Dataset: dataset_main (GitHub, Markelowww/diplom). Classes: AMD, CSR, DME, ERM.

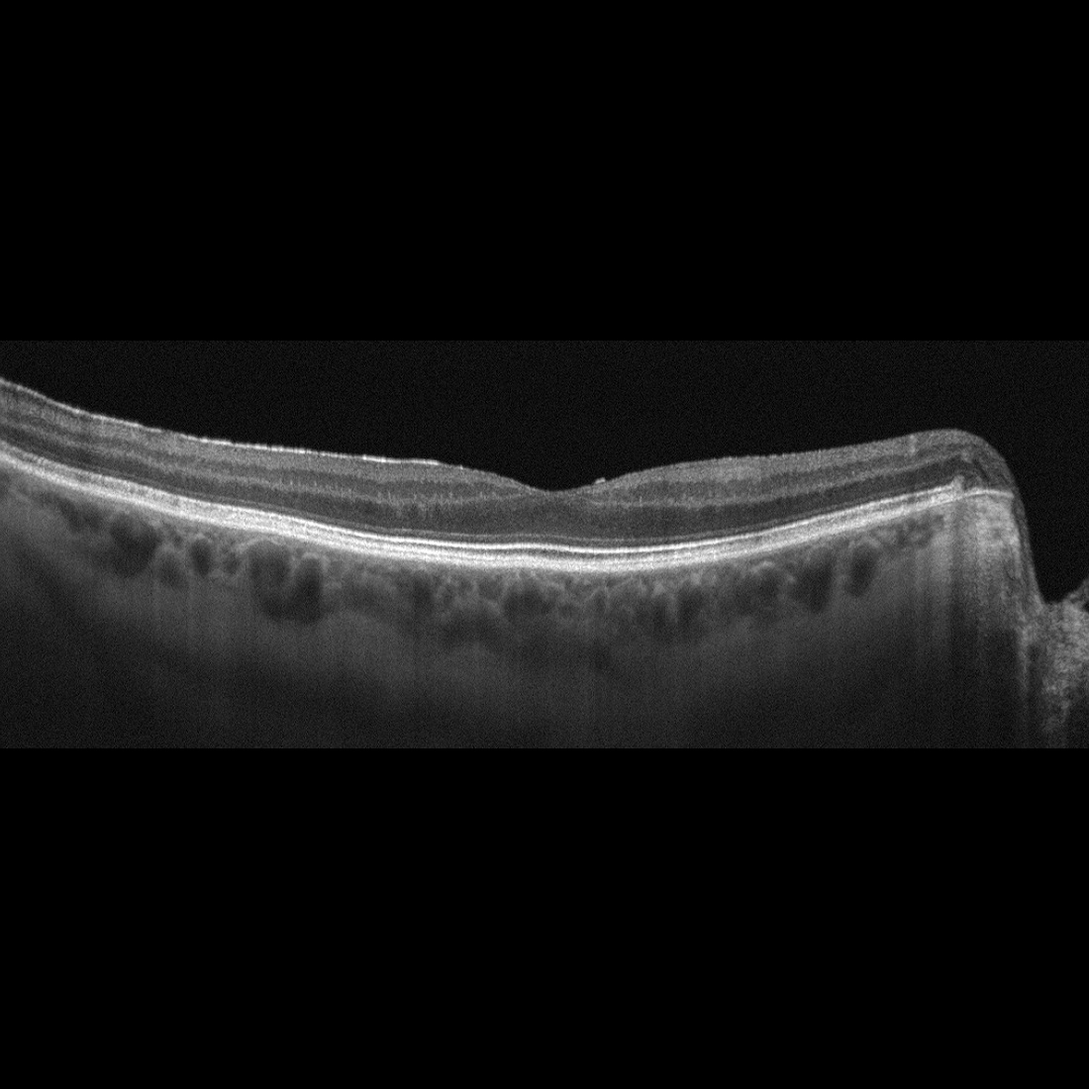
Label: ERM

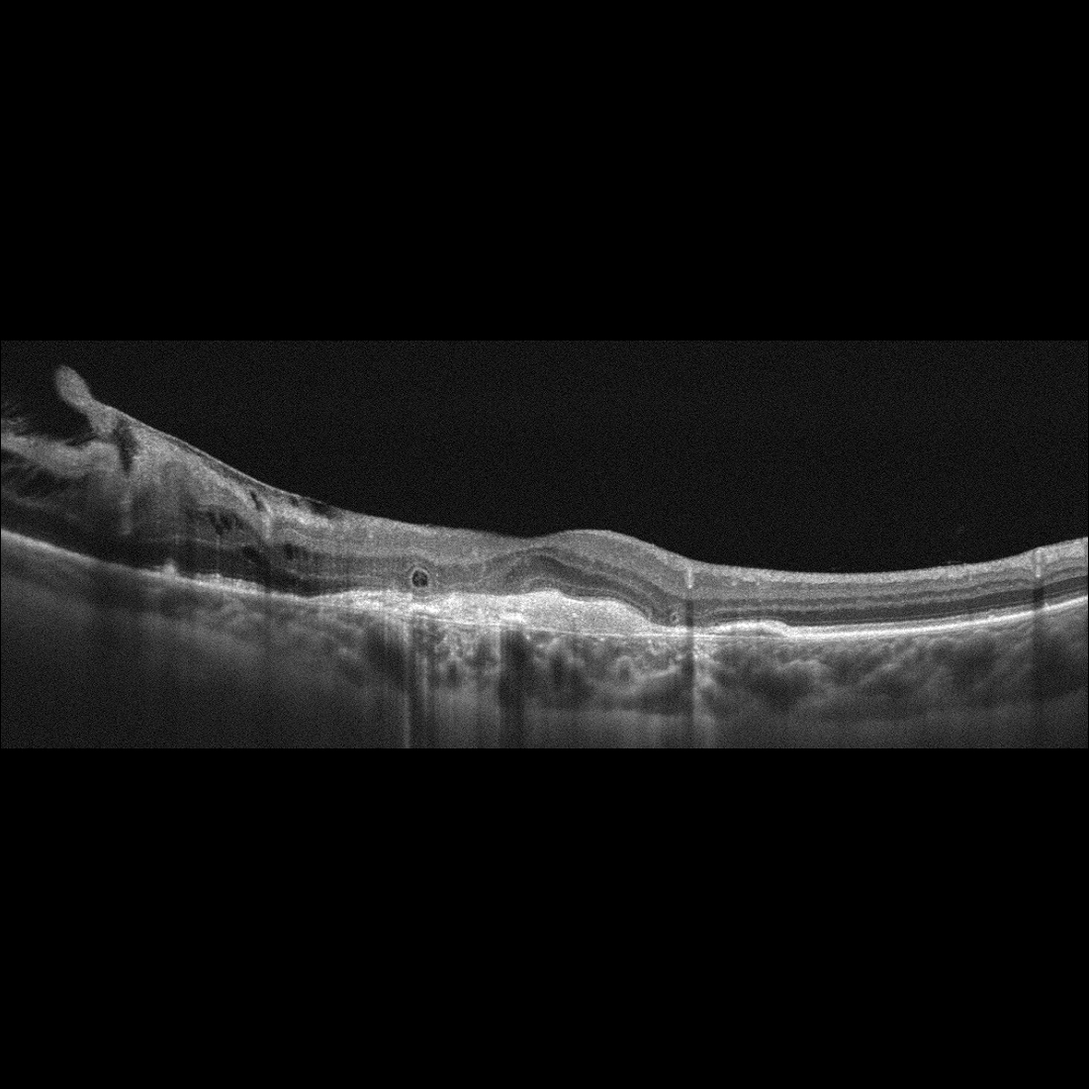
Label: AMD

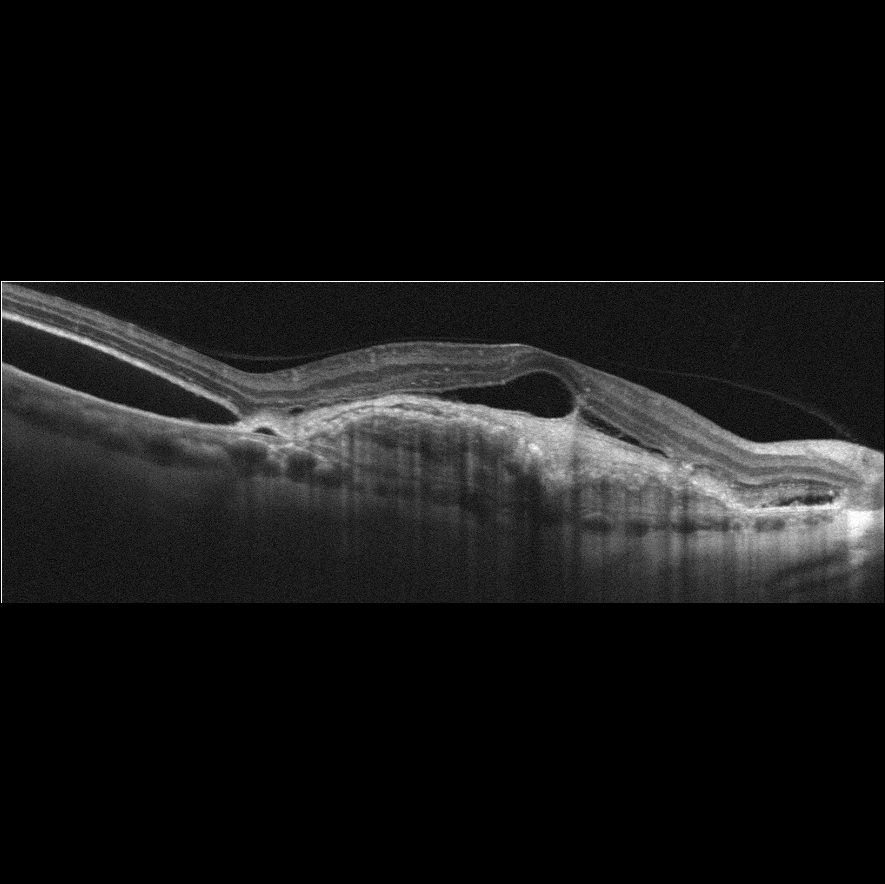
Label: AMD

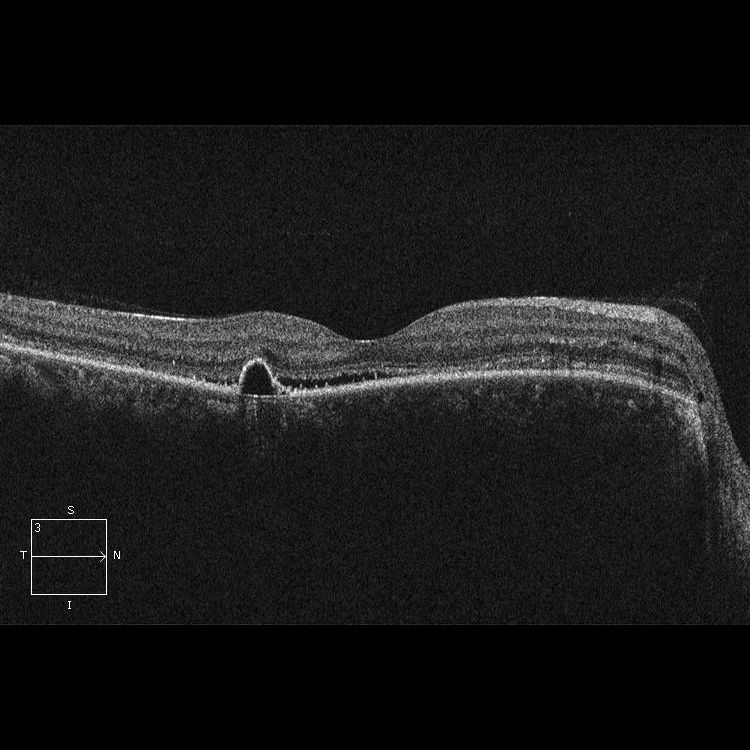
Label: CSR

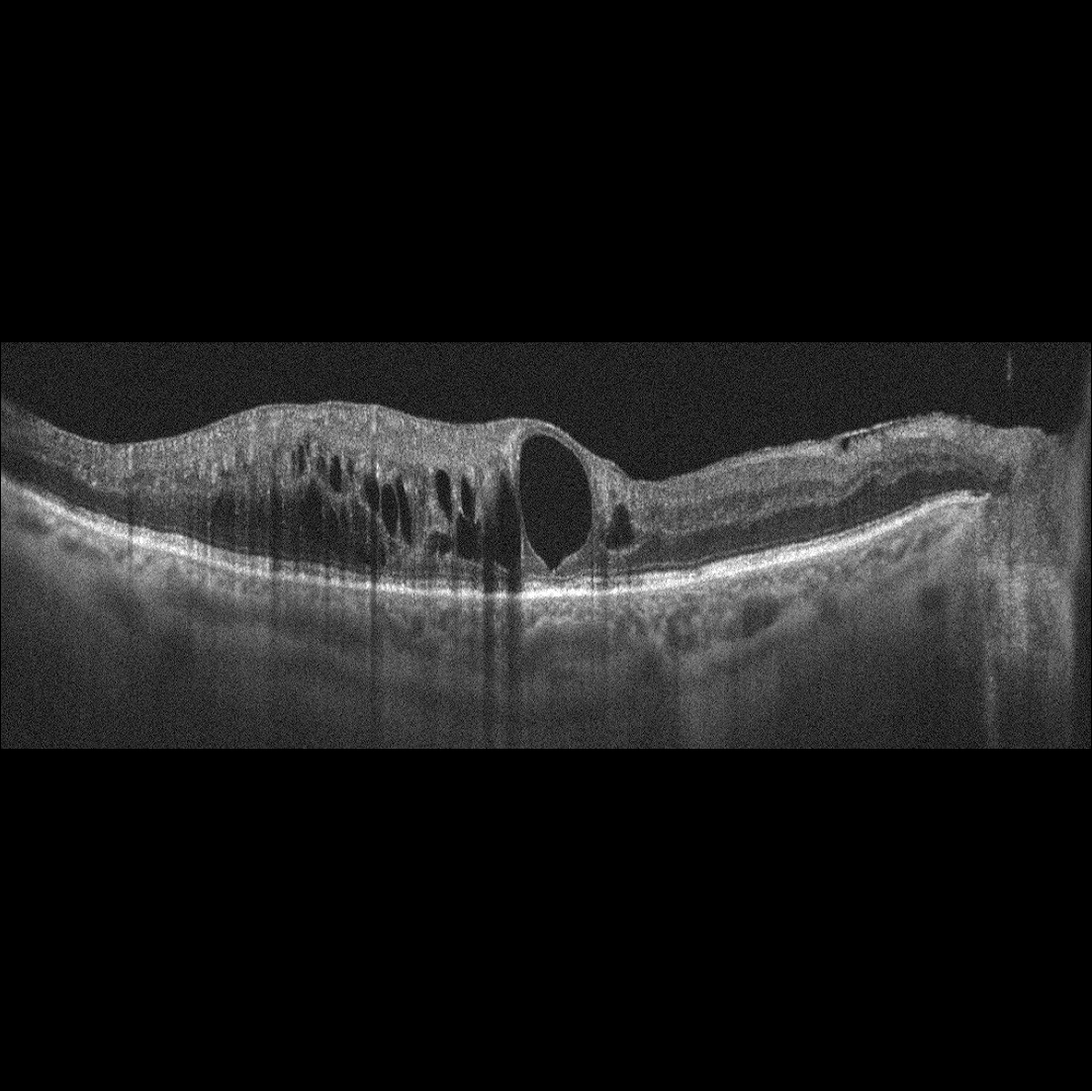
Label: DME

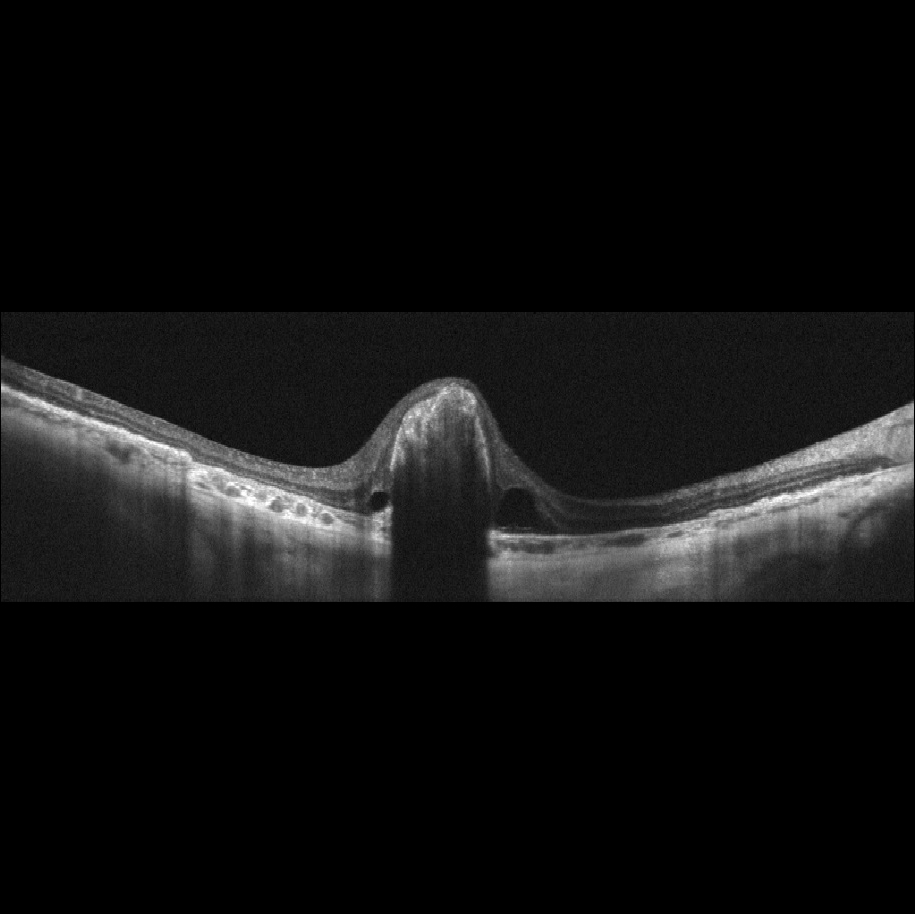
Label: AMD
